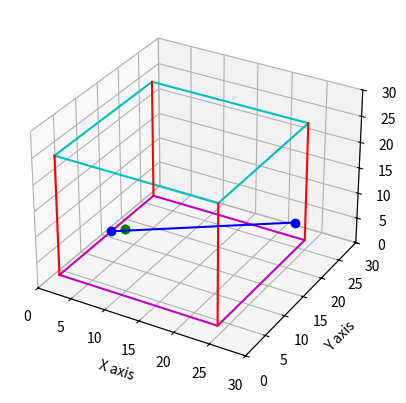

This figure's Python source:
import numpy as np
import random
import matplotlib.pyplot as plt
from mpl_toolkits import mplot3d


# -----------------generador de figura geometricas 2d------------

def genfig():
    '''vectorx = random.sample(range(30), 2)
    vectory = random.sample(range(30), 2)
    vectorz = random.sample(range(30), 2)
    '''
    vectorx = np.array([2,25])
    vectory = np.array([2, 25])
    vectorz = np.array([2, 25])
    return (vectorx, vectory, vectorz)

def genpunto():
    punto = random.sample(range(30), 3)
    # punto = np.array([5, 13])
    return punto

def genarista():
    vectorx = random.sample(range(30), 2)
    vectory = random.sample(range(30), 2)
    vectorz = random.sample(range(30), 2)
    return vectorx, vectory, vectorz

def getvertex(figura):
    vertex0 = np.array([figura[0][0],
                        figura[1][0],
                        figura[2][0]])

    vertex1 = np.array([figura[0][1],
                        figura[1][0],
                        figura[2][0]])

    vertex2 = np.array([figura[0][0],
                        figura[1][1],
                        figura[2][0]])

    vertex3 = np.array([figura[0][0],
                        figura[1][0],
                        figura[2][1]])
    return (vertex0, vertex1, vertex2, vertex3)

def getB(figura):
    vertex = np.array(getvertex(figura))
    U0 = np.array(vertex[0])
    U1 = np.array(vertex[1])
    U2 = np.array(vertex[2])
    U3 = np.array(vertex[3])
    # ----------------------------------------
    b1 = U1 - U0
    b2 = U2 - U0
    b3 = U3 - U0
    print("\nb1:\n", b1, "\nb2:\n", b2, "\nb3:\n",b3)

    normb1 = np.linalg.norm(b1, ord=2)
    normb2 = np.linalg.norm(b2, ord=2)
    normb3 = np.linalg.norm(b3, ord=2)

    print("\nnorma1:\n", normb1, "\nnorma2:\n", normb2, "\nnorma3:\n", normb3)

    b1v = (b1 / normb1)
    b2v = (b2 / normb2)
    b3v = (b3 / normb3)

    B = np.array([[b1v[0], b1v[1], b1v[2]],
                  [b2v[0], b2v[1], b2v[2]],
                  [b3v[0], b3v[1], b3v[2]]])
    return B

def pointdetection(figura, punto):
    vertex = np.array(getvertex(figura))
    U0 = np.array(vertex[0])
    U1 = np.array(vertex[1])
    U2 = np.array(vertex[2])
    U3 = np.array(vertex[3])

    # ----------------------------------------
    a = U1 - U0
    c = U2 - U0
    b = U3 - U0

    B = getB(figura)

    V0 = punto[0] - U0[0]
    V1 = punto[1] - U0[1]
    V2 = punto[2] - U0[2]

    V = np.array([[V0], [V1], [V2]])

    alpha = np.linalg.solve(B, V)
    print("\n Alfa: \n", alpha)

    resultx, resulty, resultz = False, False, False

    if (0 <= alpha[0] <= max(a)):
        resultx = True
    if (0 <= alpha[1] <= max(c)):
        resulty = True
    if (0 <= alpha[2] <= max(b)):
        resultz = True
    return resultx and resulty and resultz

def aristadetection(figura, arista):
    # ----------------------- get vectores de las figuras------------
    vertex = np.array(getvertex(figura))
    U0 = np.array(vertex[0])
    U1 = np.array(vertex[1])
    U2 = np.array(vertex[2])
    U3 = np.array(vertex[3])
    # -----------------------get vectores de las aristas--------------
    Vj = np.array([arista[0][0], arista[1][0]])
    Vk = np.array([arista[0][1], arista[1][1]])
    s = np.random.sample(1)

    rS = ((1 - s) * Vj) + s * Vk

    print(" R*(s): ", rS)
    B = getB(figura)

    ro = np.linalg.solve(B, rS)

    print(" ro: ", ro)
    a = U1 - U0 # para cambio en eje X
    b = U3 - U0 # para cambio en eje Z
    c = U2 - U0 # para cambio en eje Y

    resultx, resulty, resultz = False, False, False
    if (0 <= ro[0] <= max(a)):
        resultx = True
    if (0 <= ro[1] <= max(c)):
        resulty = True
    if (0 <= ro[2] <= max(b)):
        resultz = True
    return resultx and resulty and resultz
# ----------main----------------

punto = genpunto()
figura = genfig()
arista = genarista()

arista[0].sort()
arista[1].sort()
arista[2].sort()

figura[0].sort()
figura[1].sort()
figura[2].sort()

xline = np.array(figura[0])
yline = np.array(figura[1])
zline = np.array(figura[2])

xarista = np.array(arista[0])
yarista = np.array(arista[1])
zarista = np.array(arista[2])

inside = pointdetection(figura, punto)
aristainside = False

# ----------------------------Config Plano catersiano----------------------
ax = plt.axes(projection = '3d')
ax.set_xlim3d(0, 30)
ax.set_ylim3d(0, 30)
ax.set_zlim3d(0, 30)
ax.set_xlabel('X axis')
ax.set_ylabel('Y axis')
ax.set_zlabel('Z axis')

# ----------------------------Dibujo 3d--------------------------
ax.plot3D((xline[0], xline[1], xline[1], xline[0], xline[0]),
          (yline[0], yline[0], yline[1], yline[1], yline[0]),
          zline[0],
          color= 'm')
ax.plot3D((xline[0], xline[1], xline[1], xline[0], xline[0]),
          (yline[0], yline[0], yline[1], yline[1], yline[0]),
          zline[1],
          color = 'c')
ax.plot3D((xline[0], xline[0]),
          (yline[0], yline[0]),
          (zline[0], zline[1]),
          color = 'r')
ax.plot3D((xline[1], xline[1]),
          (yline[0], yline[0]),
          (zline[0], zline[1]),
          color = 'r')
ax.plot3D((xline[1], xline[1]),
          (yline[1], yline[1]),
          (zline[0], zline[1]),
          color = 'r')
ax.plot3D((xline[0], xline[0]),
          (yline[1], yline[1]),
          (zline[0], zline[1]),
          color = 'r')

# ----------------------------- Dibuja un punto decolor verde si esta dentro y si esta fuera de rojo -----------------------
if(inside):
    ax.plot3D((punto[0], punto[0]),
              (punto[1], punto[1]),
              (punto[2], punto[2]),
              'o',
              color = 'g')
else:
    ax.plot3D((punto[0], punto[0]),
              (punto[1], punto[1]),
              (punto[2], punto[2]),
              'o',
              color='r')
# -----------------------------------Dibuja la arista-------------------
if(aristainside):
    ax.plot3D((xarista[0], xarista[1]),
              (yarista[0], yarista[1]),
              (zarista[0], zarista[1]),
               'o-',
              color = 'b')

else:
    ax.plot3D((xarista[0], xarista[1]),
              (yarista[0], yarista[1]),
              (zarista[0], zarista[1]),
               'o-',
              color = 'b')


'''
# ---------------------------------Dibuja arista de prueba-------------------------------
if (aristainside):
    ax.plot(TestArista[0], TestArista[1], 'o-', color='c')
else:
    ax.plot(TestArista[0], TestArista[1], 'o-', color='r')

'''

plt.grid()
plt.show()
